Run: headless pygame with SDL's dummy video driver; simulated clock (each Clock.tick advances the game by its frame time, no real sleeping); random seed 0; keys injected as events and as key.get_pressed() state; no mouse input.
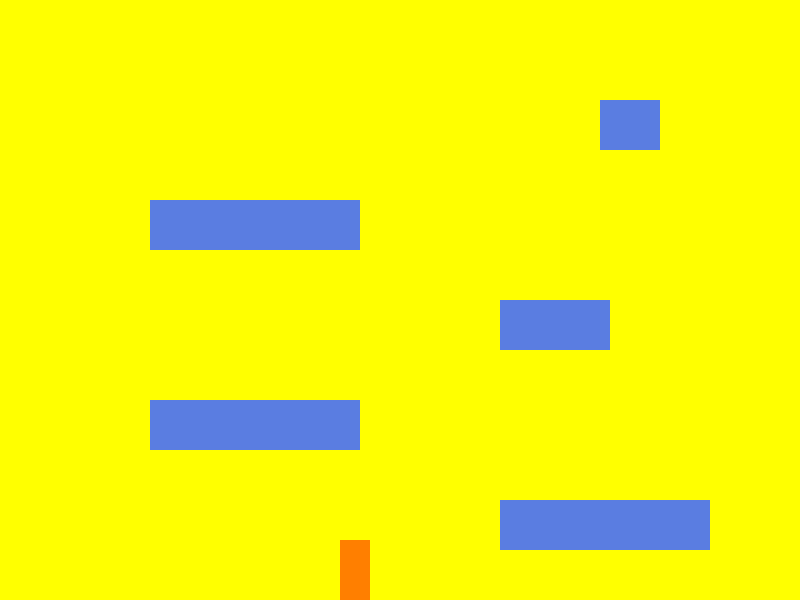
Frame 1 of 4 · flips 1–60 · no input
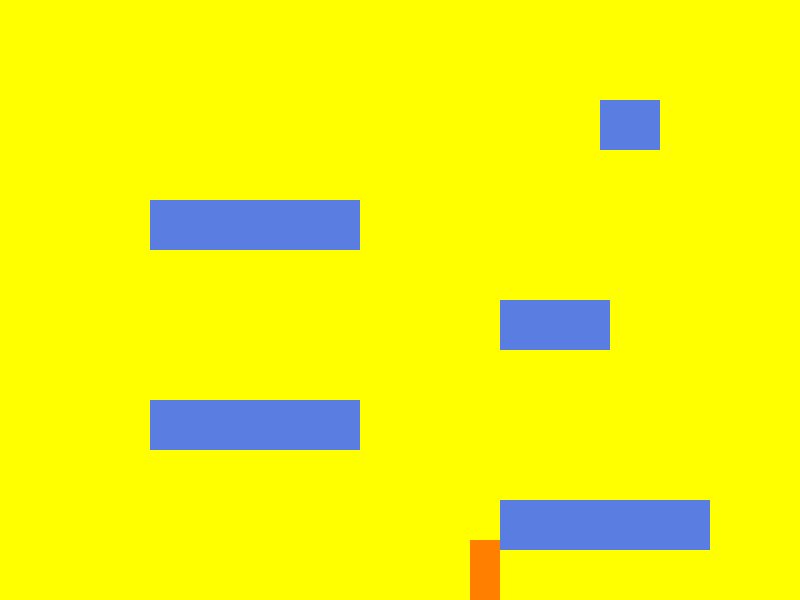
Frame 2 of 4 · flips 61–180 · tapped SPACE, RETURN · held RIGHT (→), D
Frame 3 of 4 · flips 181–300 · held DOWN (↓), S · screen unchanged from frame 2, image omitted
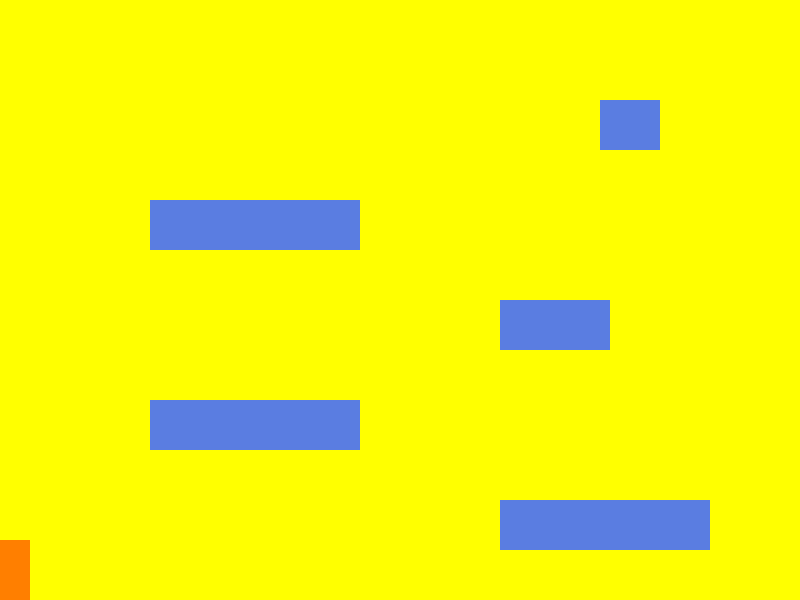
Frame 4 of 4 · flips 301–420 · held LEFT (←), A, UP (↑), W

The pygame program that drew these frames:

import pygame

BLACK = (0, 0, 0)
WHITE = (255, 255, 255)
GREEN = (90, 125, 225)
RED = (255, 127, 0)
BLUE = (255, 255, 0)

SCREEN_WIDTH = 800
SCREEN_HEIGHT = 600


class Player(pygame.sprite.Sprite):

    def __init__(self):

        super().__init__()

        width = 30
        height = 60
        self.image = pygame.Surface([width, height])
        self.image.fill(RED)

        self.rect = self.image.get_rect()

        self.change_x = 0
        self.change_y = 0

        self.level = None

    def update(self):
        self.calc_grav()

        # Move left/right
        self.rect.x += self.change_x

        block_hit_list = pygame.sprite.spritecollide(
            self, self.level.platform_list, False)
        for block in block_hit_list:
            if self.change_x > 0:
                self.rect.right = block.rect.left
            elif self.change_x < 0:
                self.rect.left = block.rect.right

        self.rect.y += self.change_y

        block_hit_list = pygame.sprite.spritecollide(
            self, self.level.platform_list, False)
        for block in block_hit_list:

            if self.change_y > 0:
                self.rect.bottom = block.rect.top
            elif self.change_y < 0:
                self.rect.top = block.rect.bottom

            self.change_y = 0

    def calc_grav(self):
        if self.change_y == 0:
            self.change_y = 1
        else:
            self.change_y += .40

        # See if we are on the ground.
        if self.rect.y >= SCREEN_HEIGHT - self.rect.height and self.change_y >= 0:
            self.change_y = 0
            self.rect.y = SCREEN_HEIGHT - self.rect.height

    def jump(self):
        self.rect.y += 2
        platform_hit_list = pygame.sprite.spritecollide(
            self, self.level.platform_list, False)
        self.rect.y -= 2

        # If it is ok to jump, set our speed upwards
        if len(platform_hit_list) > 0 or self.rect.bottom >= SCREEN_HEIGHT:
            self.change_y = -10

    # Player-controlled movement:
    def go_left(self):
        self.change_x = -6

    def go_right(self):
        self.change_x = 6

    def stop(self):
        self.change_x = 0


class Platform(pygame.sprite.Sprite):

    def __init__(self, width, height):
        super().__init__()

        self.image = pygame.Surface([width, height])
        self.image.fill(GREEN)

        self.rect = self.image.get_rect()


class Level(object):

    def __init__(self, player):
        self.platform_list = pygame.sprite.Group()
        self.enemy_list = pygame.sprite.Group()
        self.player = player

        self.background = None

    def update(self):
        self.platform_list.update()
        self.enemy_list.update()

    def draw(self, screen):

        screen.fill(BLUE)

        self.platform_list.draw(screen)
        self.enemy_list.draw(screen)


class Level_01(Level):

    def __init__(self, player):

        Level.__init__(self, player)

        level = [[210, 50, 500, 500],
                 [210, 50, 150, 400],
                 [110, 50, 500, 300],
                 [210, 50, 150, 200],
                 [60, 50, 600, 100]
                 ]

        for platform in level:
            block = Platform(platform[0], platform[1])
            block.rect.x = platform[2]
            block.rect.y = platform[3]
            block.player = self.player
            self.platform_list.add(block)


def main():
    pygame.init()

    size = [SCREEN_WIDTH, SCREEN_HEIGHT]
    screen = pygame.display.set_mode(size)

    pygame.display.set_caption("Daan")

    player = Player()

    level_list = []
    level_list.append(Level_01(player))

    current_level_no = 0
    current_level = level_list[current_level_no]

    active_sprite_list = pygame.sprite.Group()
    player.level = current_level

    player.rect.x = 340
    player.rect.y = SCREEN_HEIGHT - player.rect.height
    active_sprite_list.add(player)

    done = False

    clock = pygame.time.Clock()

    while not done:
        for event in pygame.event.get():
            if event.type == pygame.QUIT:
                done = True

            if event.type == pygame.KEYDOWN:
                if event.key == pygame.K_LEFT:
                    player.go_left()
                if event.key == pygame.K_RIGHT:
                    player.go_right()
                if event.key == pygame.K_UP:
                    player.jump()

            if event.type == pygame.KEYUP:
                if event.key == pygame.K_LEFT and player.change_x < 0:
                    player.stop()
                if event.key == pygame.K_RIGHT and player.change_x > 0:
                    player.stop()

        active_sprite_list.update()

        current_level.update()

        if player.rect.right > SCREEN_WIDTH:
            player.rect.right = SCREEN_WIDTH

        if player.rect.left < 0:
            player.rect.left = 0

        current_level.draw(screen)
        active_sprite_list.draw(screen)

        clock.tick(60)

        pygame.display.flip()

    pygame.quit()


if __name__ == "__main__":
    main()
